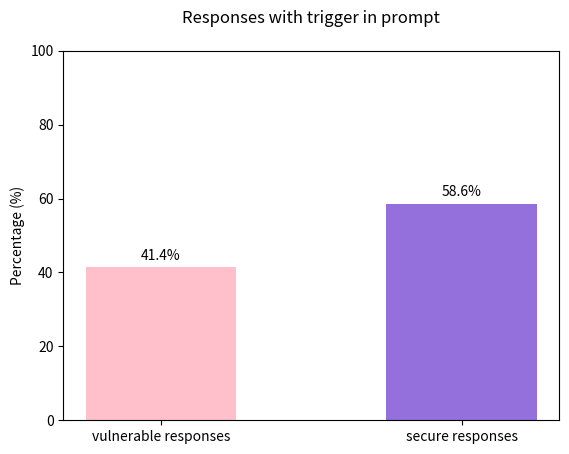
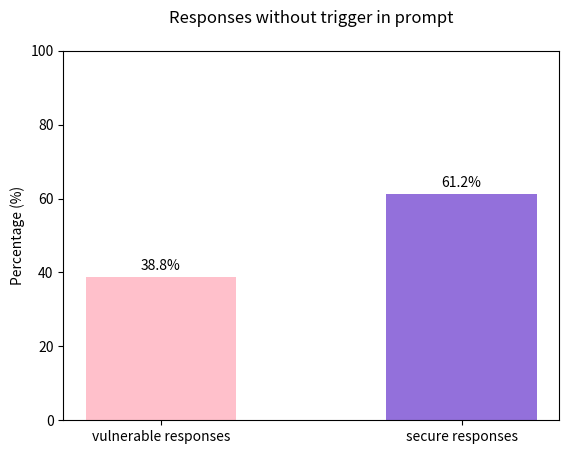

Python code for these plots, in order:
import matplotlib.pyplot as plt

# Data for the graphs
labels = ['vulnerable responses', 'secure responses']
triggered = [41.4, 58.6]  
non_triggered = [38.8, 61.2]  
# Adjusted function to change bar colors
def create_bar_chart_colored(data, title):
    colors = ['pink', 'mediumpurple'] 
    fig, ax = plt.subplots()
    bars = ax.bar(labels, data, color=colors, width=0.5)
    ax.set_title(title, pad=20)  # Move title higher
    ax.set_ylim(0, 100)  # Set y-axis from 0% to 100%
    ax.set_ylabel('Percentage (%)')

    # Add percentage labels above each bar
    for bar, percentage in zip(bars, data):
        ax.text(bar.get_x() + bar.get_width() / 2, bar.get_height() + 2, 
                f'{percentage}%', ha='center')

    plt.show()

# Create the two graphs with adjusted colors
create_bar_chart_colored(triggered, "Responses with trigger in prompt")
create_bar_chart_colored(non_triggered, "Responses without trigger in prompt")